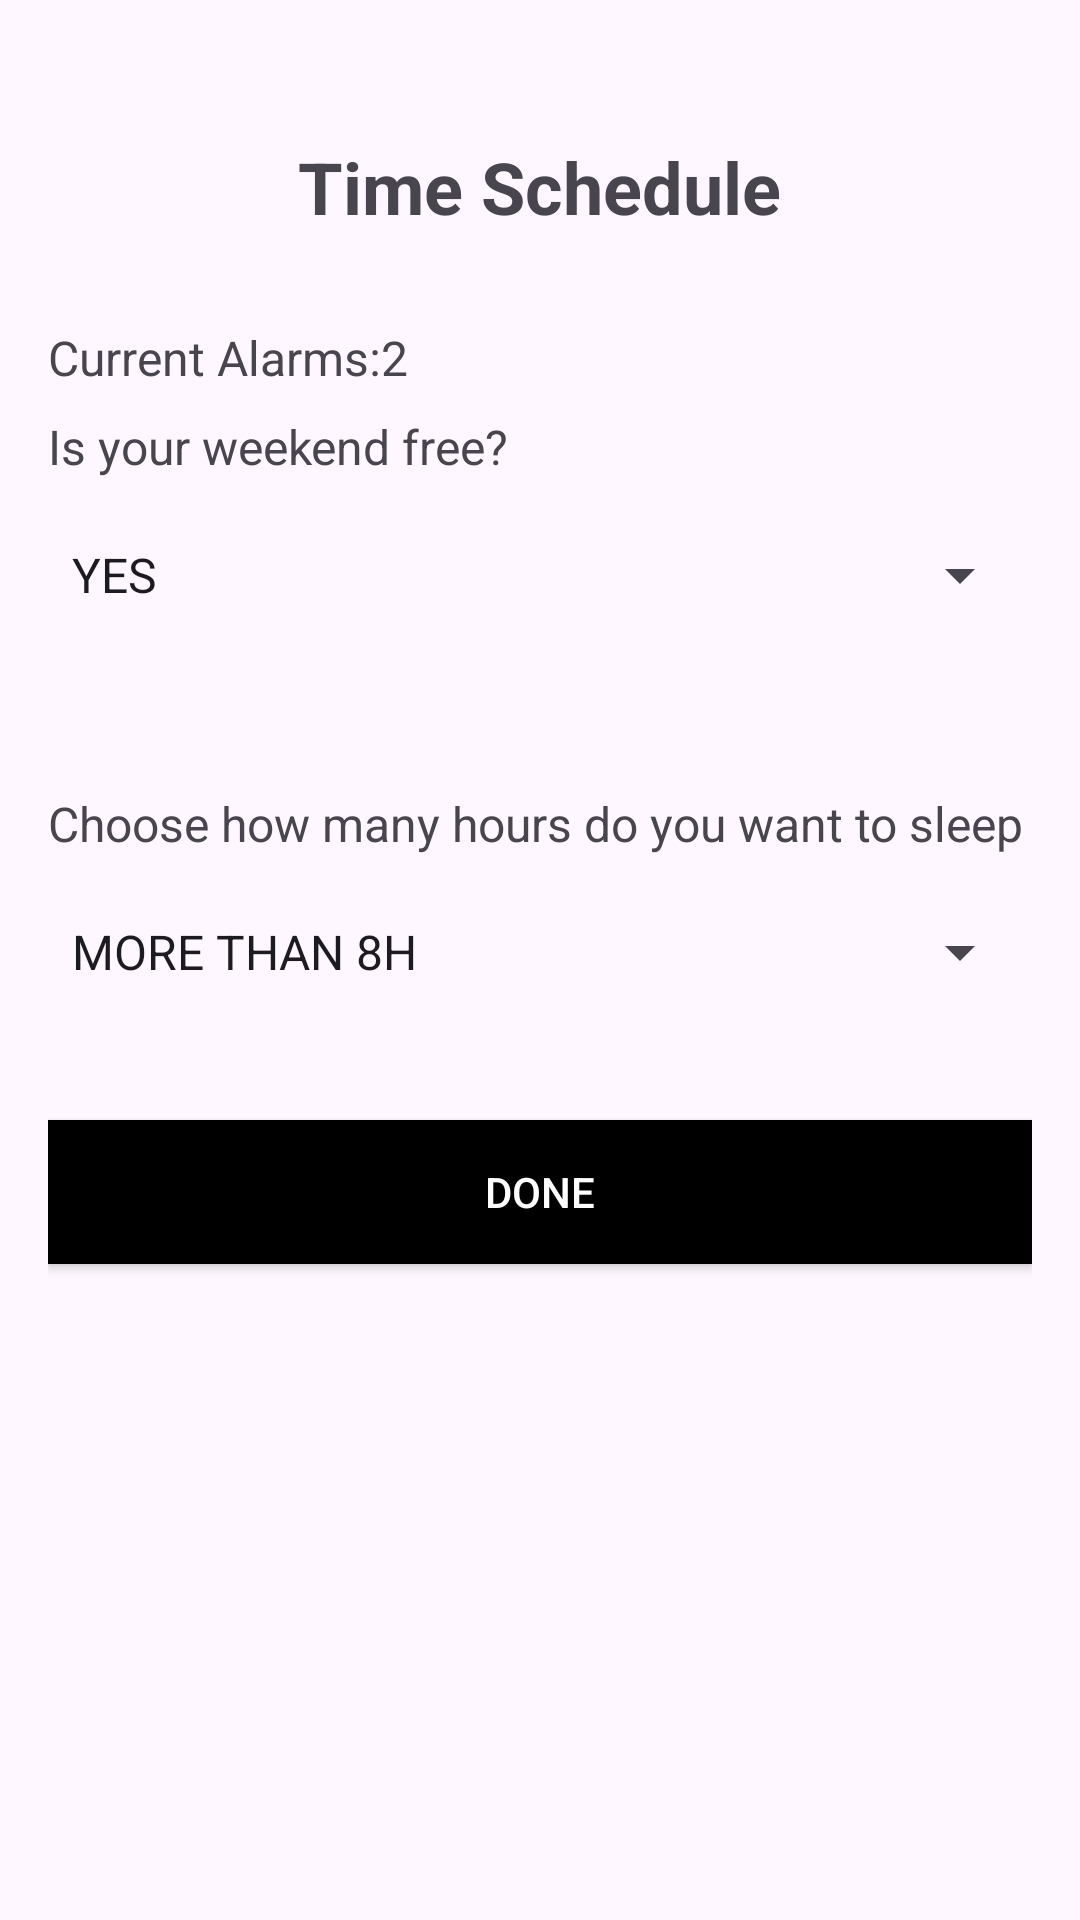

Android layout source for this screen:
<!-- AndroidManifest.xml: application theme Theme.SmaMySuperAlarm -->
<!-- res/layout/activity_main5.xml -->
<?xml version="1.0" encoding="utf-8"?>
<androidx.constraintlayout.widget.ConstraintLayout xmlns:android="http://schemas.android.com/apk/res/android"
    xmlns:app="http://schemas.android.com/apk/res-auto"
    xmlns:tools="http://schemas.android.com/tools"
    android:id="@+id/main"
    android:layout_width="match_parent"
    android:layout_height="match_parent"
    tools:context=".activities.MainActivity5">

    <LinearLayout
        android:layout_width="match_parent"
        android:layout_height="match_parent"
        android:orientation="vertical"
        android:padding="16dp">

        <TextView
            android:layout_marginTop="30dp"
            android:id="@+id/screen_title"
            android:layout_width="wrap_content"
            android:layout_height="wrap_content"
            android:text="Time Schedule"
            android:textSize="24sp"
            android:textStyle="bold"
            android:layout_gravity="center_horizontal"
            android:layout_marginBottom="30dp" />

        <TextView
            android:layout_width="wrap_content"
            android:layout_height="wrap_content"
            android:text="Current Alarms:2"
            android:textSize="16sp"
            android:layout_marginBottom="8dp" />

        <TextView
        android:layout_width="wrap_content"
        android:layout_height="wrap_content"
        android:text="Is your weekend free?"
        android:textSize="16sp"
        android:layout_marginBottom="8dp" />

        <Spinner
            android:id="@+id/weekly_activities_spinner"
            android:layout_width="match_parent"
            android:layout_height="48dp"
            android:layout_marginBottom="48dp"
            android:entries="@array/weekly_activities_spinner"/>

        <TextView
            android:layout_width="wrap_content"
            android:layout_height="wrap_content"
            android:text="Choose how many hours do you want to sleep"
            android:textSize="16sp"
            android:layout_marginBottom="8dp" />

        <Spinner
            android:id="@+id/sleep_hours_spinner"
            android:layout_width="match_parent"
            android:layout_height="48dp"
            android:layout_marginBottom="32dp"
            android:entries="@array/sleep_hours_spinner"/>

        <Button
            android:id="@+id/done"
            android:layout_width="match_parent"
            android:layout_height="wrap_content"
            android:text="Done"
            android:background="@color/black"
            android:textColor="@color/white"
            android:padding="12dp" />

    </LinearLayout>

</androidx.constraintlayout.widget.ConstraintLayout>
<!-- resources referenced by this layout -->
<resources>
  <string-array name="sleep_hours_spinner">
          <item>MORE THAN 8H</item>
          <item>LESS THAN 8H</item>
      </string-array>
  <string-array name="weekly_activities_spinner">
          <item>YES</item>
          <item>NO</item>
      </string-array>
  <style name="Theme.SmaMySuperAlarm" parent="Base.Theme.SmaMySuperAlarm" />
  <style name="Base.Theme.SmaMySuperAlarm" parent="Theme.Material3.DayNight.NoActionBar">
          
          
      </style>
  <!-- not gathered from this repository: default colours our renderer supplied (Android Studio template values) -->
  <color name="black">#FF000000</color>
  <color name="white">#FFFFFFFF</color>
</resources>
